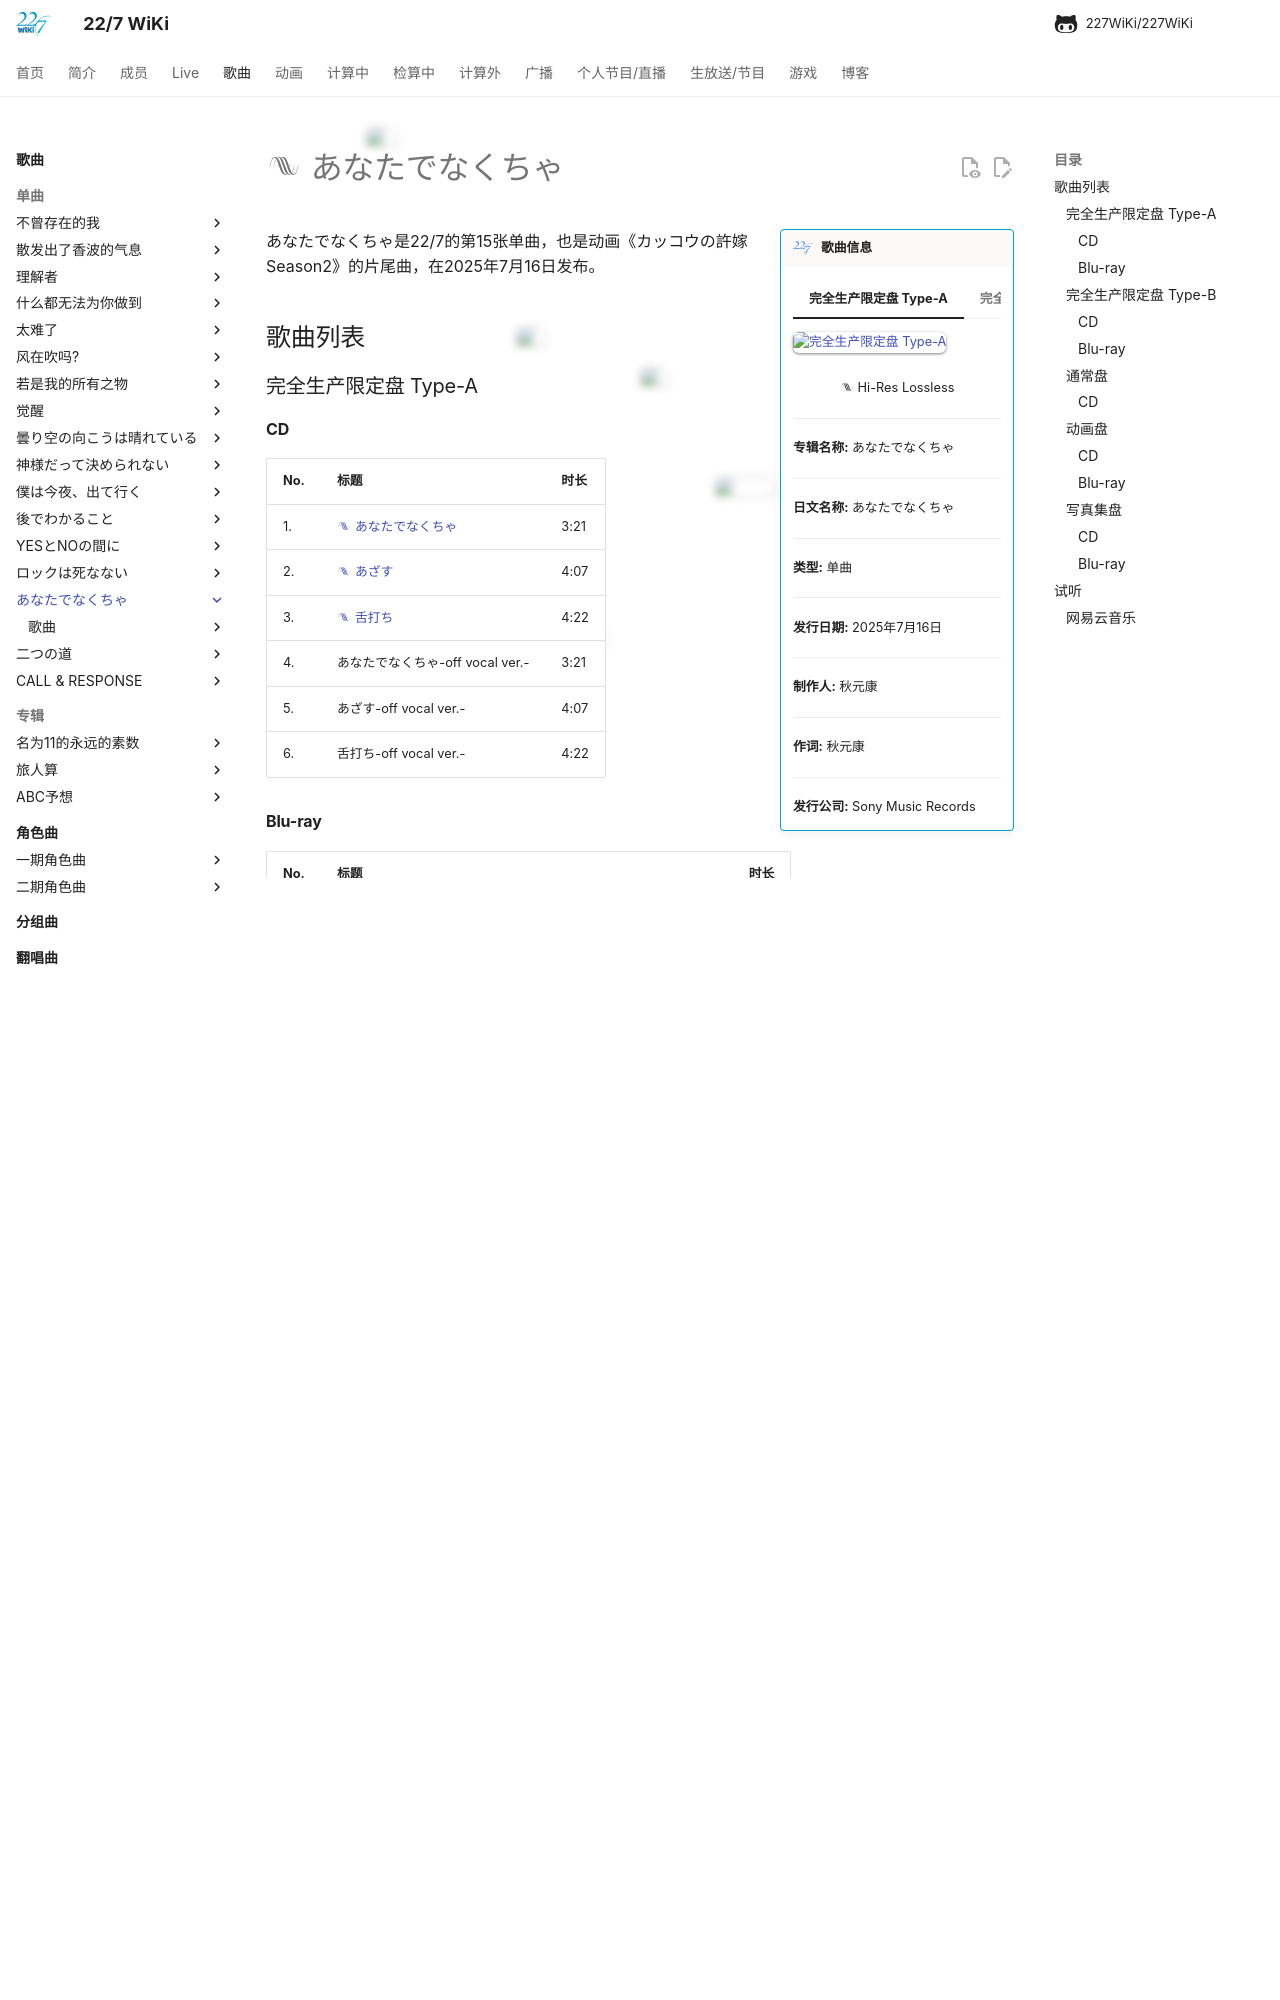

repository: 227WiKi/227WiKi · page: songs/single/15th/index.html · generator: mkdocs

---
title: 单曲 -  あなたでなくちゃ
template: comment.html
---
# :pack-hires: あなたでなくちゃ

!!! general inline end "歌曲信息"

    === "完全生产限定盘 Type-A"
        ![完全生产限定盘 Type-A](https://res.227wiki.eu.org/music/singles/15th-single-cover.jpg)
    === "完全生产限定盘 Type-B"
        ![完全生产限定盘 Type-B](https://nananiji.zzzhxxx.top/assets/photo/songs/single/15th-2.jpg)
    === "通常盘"
        ![通常盘](https://nananiji.zzzhxxx.top/assets/photo/songs/single/15th-3.jpg)
    === "动画盘"
        ![动画盘](https://nananiji.zzzhxxx.top/assets/photo/songs/single/15th-4.jpg)
    === "写真集盘"
        ![写真集盘](https://nananiji.zzzhxxx.top/assets/photo/songs/single/15th-5.jpg)
    
    <center>:pack-hires: Hi-Res Lossless</center>
    
    --------

    <b>专辑名称:</b> あなたでなくちゃ

    --------
    
    <b>日文名称:</b> あなたでなくちゃ

    --------
    
    <b>类型:</b> 单曲

    --------
    
    <b>发行日期:</b> 2025年7月16日

    --------

    <b>制作人:</b> 秋元康

    --------

    <b>作词:</b> 秋元康

    --------

    <b>发行公司:</b> Sony Music Records



あなたでなくちゃ是22/7的第15张单曲，也是动画《カッコウの許嫁 Season2》的片尾曲，在2025年7月16日发布。

## 歌曲列表

### 完全生产限定盘 Type-A

#### CD

| No.     | 标题                          | 时长 |
| --------| ------------------------------------ | -------- |
| 1.      | [:pack-hires: あなたでなくちゃ](/songs/single/15th/song-1/) | 3:21 |
| 2.      | [:pack-hires: あざす](/songs/single/15th/song-2/) | 4:07 |
| 3.      | [:pack-hires: 舌打ち](/songs/single/15th/song-3/) | 4:22 |
| 4.      | あなたでなくちゃ-off vocal ver.- | 3:21 |
| 5.      | あざす-off vocal ver.- | 4:07 |
| 6.      | 舌打ち-off vocal ver.- | 4:22 |

#### Blu-ray

| No.     | 标题                          | 时长 |
| --------| ------------------------------------ | ------- |
| 1.      | 22/7 Spring Tour 2025 ～Casino Party!!～ Day(2025年3月29日) |  |
| 2.      | Making of “22/7 Spring Tour 2025 ～Casino Party!!～” Part 1 |  |

### 完全生产限定盘 Type-B

#### CD

| No.     | 标题                          | 时长 |
| --------| ------------------------------------ | -------- |
| 1.      | [:pack-hires: あなたでなくちゃ](/songs/single/15th/song-1/) | 3:21 |
| 2.      | [:pack-hires: あざす](/songs/single/15th/song-2/) | 4:07 |
| 3.      | [:pack-hires: 舌打ち](/songs/single/15th/song-3/) | 4:22 |
| 4.      | あなたでなくちゃ-off vocal ver.- | 3:21 |
| 5.      | あざす-off vocal ver.- | 4:07 |
| 6.      | 舌打ち-off vocal ver.- | 4:22 |
